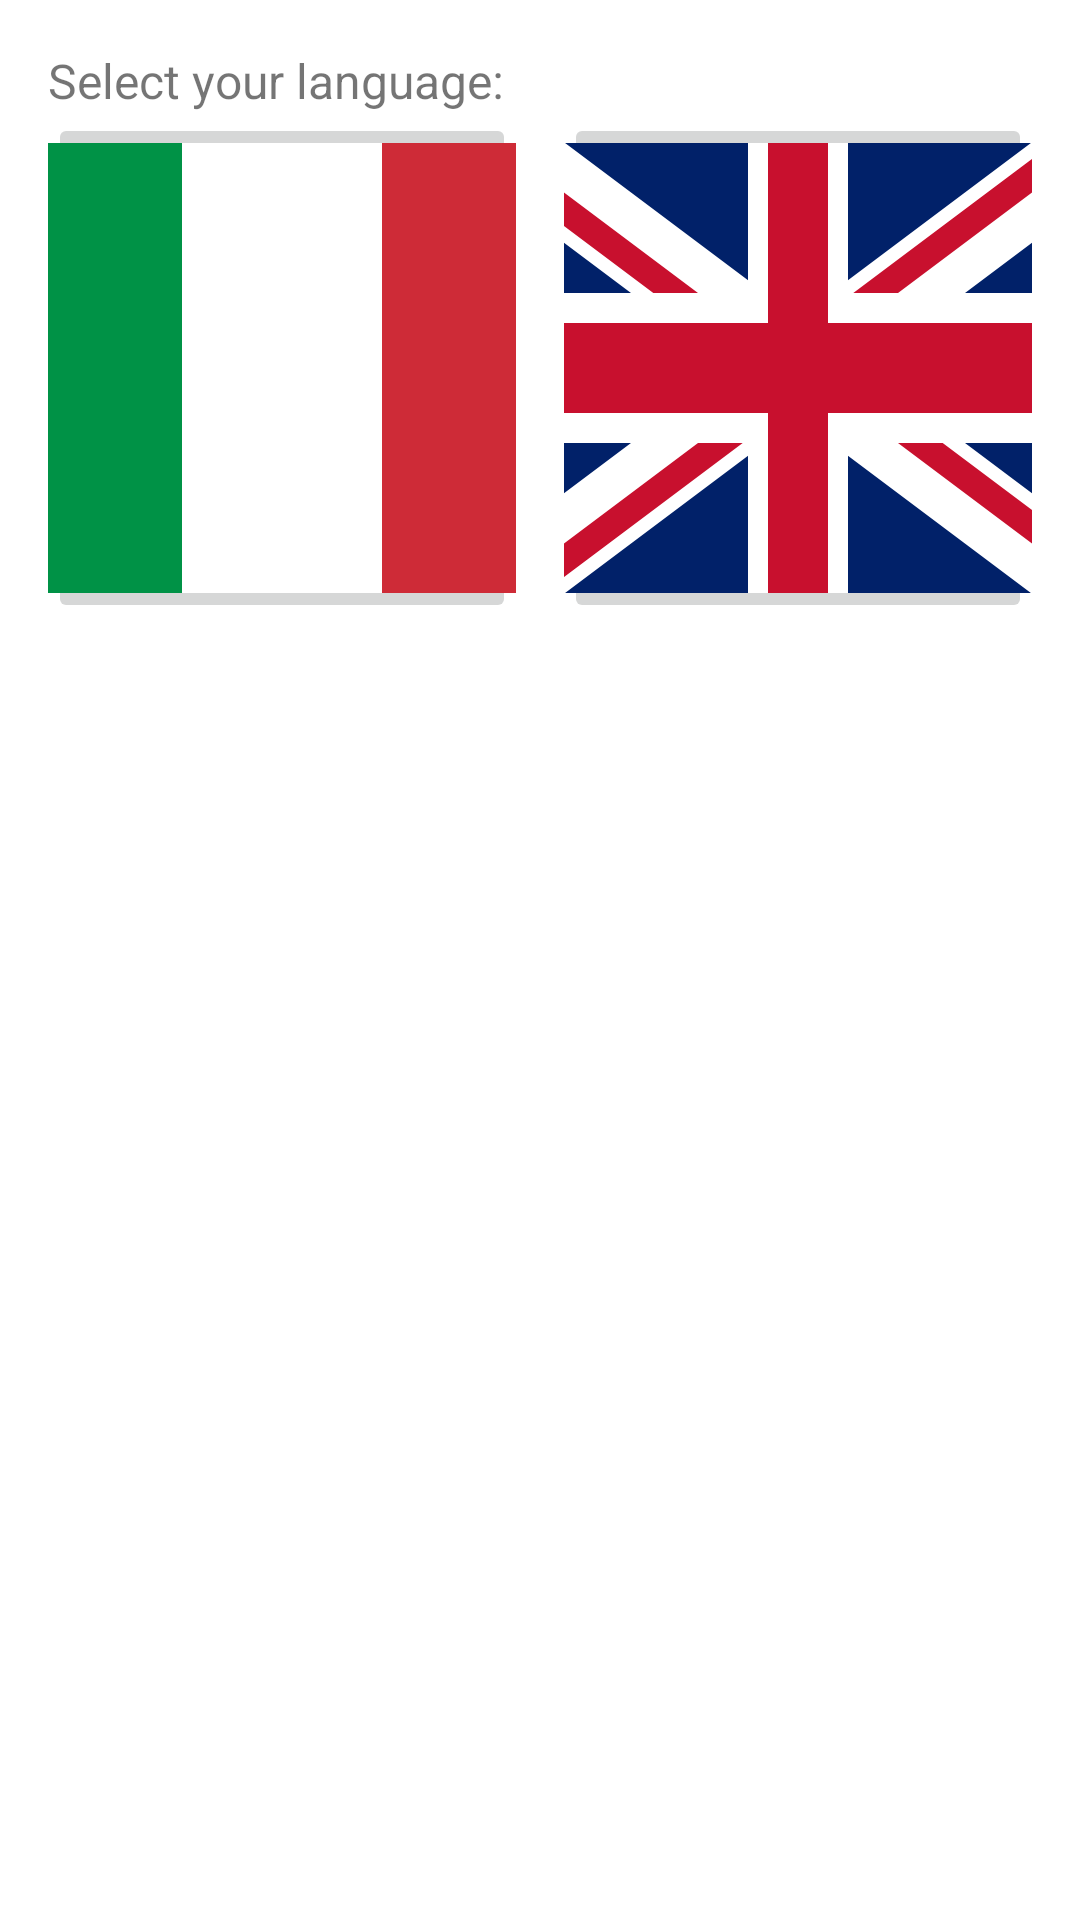

Write the Android layout XML for this screen, with the resource values it uses.
<!-- AndroidManifest.xml: application theme Theme.Bisimulation.NoActionBar -->
<!-- res/layout/fragment_settings.xml -->
<?xml version="1.0" encoding="utf-8"?>
<layout xmlns:app="http://schemas.android.com/apk/res-auto"
    xmlns:android="http://schemas.android.com/apk/res/android">

    <data>

        <variable
            name="sharedViewModel"
            type="com.example.bisimulation.activities.main.SharedViewModel" />
    </data>

    <androidx.constraintlayout.widget.ConstraintLayout
        android:layout_width="match_parent"
        android:layout_height="match_parent">

        <TextView
            android:id="@+id/selectLanguage_textView"
            android:layout_width="0dp"
            android:layout_height="wrap_content"
            android:layout_marginStart="16dp"
            android:layout_marginTop="16dp"
            android:layout_marginEnd="16dp"
            android:text="@string/selectLanguage_textView"
            android:textSize="16sp"
            app:layout_constraintEnd_toEndOf="parent"
            app:layout_constraintStart_toStartOf="parent"
            app:layout_constraintTop_toTopOf="parent" />

        <ImageButton
            android:id="@+id/italian_imageButton"
            android:layout_width="0dp"
            android:layout_height="wrap_content"
            android:layout_marginStart="16dp"
            android:layout_marginEnd="8dp"
            android:contentDescription="@string/italianLanguageHint"
            app:layout_constraintEnd_toStartOf="@+id/english_imageButton"
            app:layout_constraintHorizontal_bias="0.5"
            app:layout_constraintStart_toStartOf="parent"
            app:layout_constraintTop_toBottomOf="@+id/selectLanguage_textView"
            app:srcCompat="@drawable/flag_of_italy" />

        <ImageButton
            android:id="@+id/english_imageButton"
            android:layout_width="0dp"
            android:layout_height="wrap_content"
            android:layout_marginStart="8dp"
            android:layout_marginEnd="16dp"
            android:contentDescription="@string/englishLanguageHint"
            app:layout_constraintBottom_toBottomOf="@+id/italian_imageButton"
            app:layout_constraintEnd_toEndOf="parent"
            app:layout_constraintHorizontal_bias="0.5"
            app:layout_constraintStart_toEndOf="@+id/italian_imageButton"
            app:srcCompat="@drawable/flag_of_the_united_kingdom" />

    </androidx.constraintlayout.widget.ConstraintLayout>
</layout>
<!-- resources referenced by this layout -->
<resources>
  <!-- drawable flag_of_italy (drawable) -->
  <vector xmlns:android="http://schemas.android.com/apk/res/android"
      android:width="200dp"
      android:height="150dp"
      android:viewportWidth="3"
      android:viewportHeight="2">
    <path
        android:pathData="M0,0h3v2h-3z"
        android:fillColor="#009246"/>
    <path
        android:pathData="M1,0h2v2h-2z"
        android:fillColor="#fff"/>
    <path
        android:pathData="M2,0h1v2h-1z"
        android:fillColor="#ce2b37"/>
  </vector>
  <!-- drawable flag_of_the_united_kingdom (drawable) -->
  <vector xmlns:android="http://schemas.android.com/apk/res/android"
      android:width="200dp"
      android:height="150dp"
      android:viewportWidth="60"
      android:viewportHeight="30">
    <group>
      <clip-path
          android:pathData="M0,0v30h60v-30z"/>
      <path
          android:pathData="M0,0v30h60v-30z"
          android:fillColor="#012169"/>
      <path
          android:fillColor="#FF000000"
          android:pathData="M0,0L60,30M60,0L0,30"
          android:strokeWidth="6"
          android:strokeColor="#fff"/>
      <group>
        <clip-path
            android:pathData="M30,15h30v15zv15h-30zh-30v-15zv-15h30z"/>
        <path
            android:fillColor="#FF000000"
            android:pathData="M0,0L60,30M60,0L0,30"
            android:strokeWidth="4"
            android:strokeColor="#C8102E"/>
      </group>
      <path
          android:fillColor="#FF000000"
          android:pathData="M30,0v30M0,15h60"
          android:strokeWidth="10"
          android:strokeColor="#fff"/>
      <path
          android:fillColor="#FF000000"
          android:pathData="M30,0v30M0,15h60"
          android:strokeWidth="6"
          android:strokeColor="#C8102E"/>
    </group>
  </vector>
  <string name="englishLanguageHint">English</string>
  <string name="italianLanguageHint">Italian</string>
  <string name="selectLanguage_textView">Select your language:</string>
  <style name="Theme.Bisimulation.NoActionBar">
          <item name="windowActionBar">false</item>
          <item name="windowNoTitle">true</item>
      </style>
</resources>
